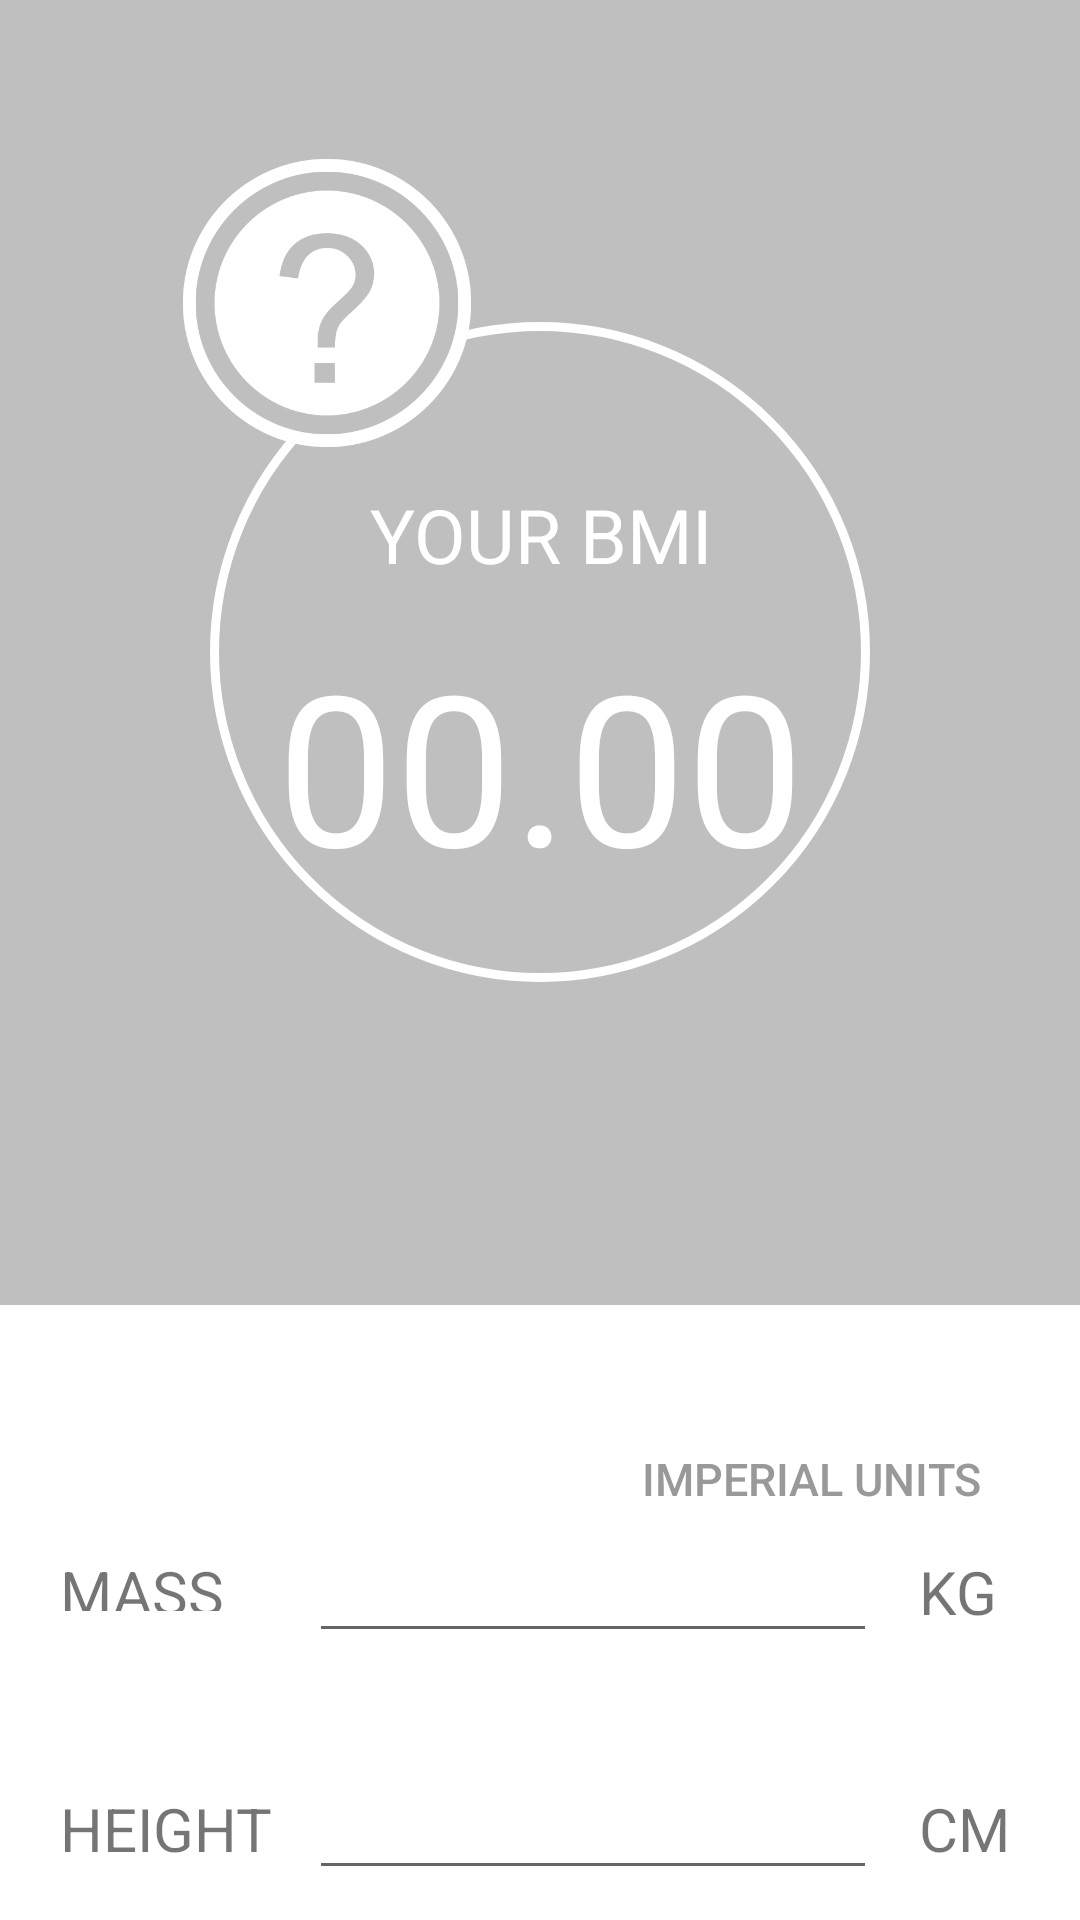

Layout XML and referenced resources for this Android screen:
<!-- AndroidManifest.xml: application theme AppTheme -->
<!-- res/layout/activity_main.xml -->
<?xml version="1.0" encoding="utf-8"?>
<android.support.v4.widget.DrawerLayout xmlns:android="http://schemas.android.com/apk/res/android"
    xmlns:tools="http://schemas.android.com/tools"
    xmlns:app="http://schemas.android.com/apk/res-auto"
    tools:context="com.example.aleksandra.koziel_swim_lab2.MainActivity"
    android:layout_width="match_parent"
    android:layout_height="match_parent"
    >
<ScrollView
    android:layout_width="match_parent"
    android:layout_height="match_parent"
    android:fillViewport="true">
<LinearLayout

        android:layout_width="fill_parent"
        android:layout_height="wrap_content"
        android:orientation="vertical"
        android:weightSum="1"
    >

    <RelativeLayout
        android:id="@+id/moodLayout"
        android:layout_width="fill_parent"
        android:layout_height="0dp"
        android:layout_weight="0.68"
        android:background="@color/additionalColor">


        <TextView
            android:id="@+id/yourBmi"
            android:layout_width="220dp"
            android:layout_height="220dp"
            android:layout_centerHorizontal="true"
            android:layout_centerVertical="true"
            android:layout_gravity="center_horizontal|top"
            android:width="220dp"
            android:height="220dp"
            android:background="@drawable/roundgrey2"
            android:gravity="center"
            android:paddingTop="75dp"
            android:text="@string/amountString"
            android:textColor="@color/backgroundColor"
            android:textSize="70dp" />

        <TextView
            android:id="@+id/bmiSignature"
            android:layout_width="wrap_content"
            android:layout_height="wrap_content"
            android:layout_alignTop="@+id/yourBmi"
            android:layout_centerHorizontal="true"
            android:layout_marginTop="54dp"
            android:gravity="center"
            android:text="@string/yourBmiString"
            android:textColor="@color/backgroundColor"
            android:textSize="25dp" />

        <ImageView
            android:id="@+id/imageView"
            android:layout_width="match_parent"
            android:layout_height="100dp"
            android:layout_alignBottom="@+id/bmiSignature"
            android:layout_alignEnd="@+id/bmiSignature"
            android:layout_marginBottom="44dp"
            android:layout_marginEnd="19dp"
            android:src="@drawable/ask" />

        <Button
            android:id="@+id/countButton"
            android:layout_width="100dp"
            android:layout_height="100dp"
            android:layout_marginBottom="44dp"
            android:background="@drawable/circle2"
            android:paddingTop="25dp"
            android:text="@string/countString"
            android:textColor="@color/additionalColor"
            android:textSize="25dp"
            android:layout_alignParentBottom="true"
            android:layout_alignEnd="@+id/menuHamburgerButton"
            android:layout_marginEnd="30dp" />

        <Button
            android:id="@+id/menuHamburgerButton"
            android:layout_width="40dp"
            android:layout_height="40dp"
            android:layout_marginTop="31dp"
            android:alpha="0.3"
            android:background="@drawable/hamburger"
            android:onClick="onPopupButtonClick"
            android:layout_alignParentTop="true"
            android:layout_toEndOf="@+id/yourBmi" />


    </RelativeLayout>

    <RelativeLayout
        android:id="@+id/dataLayout"
        android:layout_width="fill_parent"
        android:layout_height="0dp"
        android:layout_weight="0.32"
        android:background="@color/backgroundColor">

        <TextView
            android:id="@+id/mass"
            android:layout_width="wrap_content"
            android:layout_height="wrap_content"
            android:height="20dp"
            android:text="@string/massString"
            android:textSize="20dp"
            android:layout_above="@+id/yourHeight"
            android:layout_alignStart="@+id/myHeight"
            android:layout_marginBottom="49dp" />

        <TextView
            android:id="@+id/myHeight"
            android:layout_width="wrap_content"
            android:layout_height="wrap_content"
            android:layout_marginLeft="20dp"
            android:layout_marginStart="19dp"
            android:height="30dp"
            android:text="@string/heightString"
            android:textSize="20dp"
            android:layout_alignBaseline="@+id/yourHeight"
            android:layout_alignBottom="@+id/yourHeight"
            android:layout_alignParentStart="true" />

        <EditText
            android:id="@+id/yourMass"
            android:layout_width="wrap_content"
            android:layout_height="wrap_content"
            android:ems="8"
            android:gravity="right|bottom"
            android:inputType="number|numberSigned|numberDecimal"
            android:paddingTop="10dp"
            android:selectAllOnFocus="true"
            android:textSize="20dp"
            android:layout_alignBaseline="@+id/mass"
            android:layout_alignBottom="@+id/mass"
            android:layout_alignStart="@+id/yourHeight" />

        <EditText
            android:id="@+id/yourHeight"
            android:layout_width="wrap_content"
            android:layout_height="wrap_content"
            android:layout_alignParentBottom="true"
            android:layout_marginBottom="10dp"
            android:layout_marginLeft="12dp"
            android:layout_marginStart="16dp"
            android:layout_toEndOf="@+id/myHeight"
            android:ems="8"
            android:gravity="right|bottom"
            android:inputType="number|numberSigned|numberDecimal"
            android:paddingTop="10dp"
            android:selectAllOnFocus="false"
            android:textSize="20dp" />

        <Button
            android:id="@+id/units"
            android:layout_width="wrap_content"
            android:layout_height="wrap_content"
            android:layout_marginEnd="33dp"
            android:background="@color/backgroundColor"
            android:text="@string/imperial"
            android:textColor="@color/additionalColorDark"
            android:textSize="15dp"
            style="?android:attr/borderlessButtonStyle"
            android:layout_above="@+id/massUnits"
            android:layout_alignParentEnd="true" />

        <TextView
            android:id="@+id/massUnits"
            android:layout_width="wrap_content"
            android:layout_height="wrap_content"
            android:layout_marginStart="14dp"
            android:text="@string/kg"
            android:textSize="20dp"
            android:layout_marginRight="15dp"
            android:layout_alignBaseline="@+id/yourMass"
            android:layout_alignBottom="@+id/yourMass"
            android:layout_toEndOf="@+id/yourMass" />

        <TextView
            android:id="@+id/heightUnits"
            android:layout_width="wrap_content"
            android:layout_height="wrap_content"
            android:text="@string/m"
            android:textSize="20dp"
            android:layout_marginRight="15dp"
            android:layout_alignBaseline="@+id/yourHeight"
            android:layout_alignBottom="@+id/yourHeight"
            android:layout_alignStart="@+id/massUnits" />

    </RelativeLayout>


</LinearLayout>
</ScrollView>
    <android.support.design.widget.NavigationView
        android:layout_width="wrap_content"
        android:layout_height="match_parent"
        app:menu="@menu/drawer_menu"
        android:layout_gravity="start">

    </android.support.design.widget.NavigationView>
</android.support.v4.widget.DrawerLayout>
<!-- resources referenced by this layout -->
<resources>
  <color name="additionalColor">#bfbfbf</color>
  <color name="additionalColorDark">#999999</color>
  <color name="backgroundColor">#ffffff</color>
  <!-- drawable ask: png bitmap (drawable, 26673 bytes) -->
  <!-- drawable roundgrey2 (drawable) -->
  <?xml version="1.0" encoding="utf-8"?>
  <selector xmlns:android="http://schemas.android.com/apk/res/android">
      <item android:drawable="@drawable/roundgrey" />
  </selector>
  <string name="amountString">00.00</string>
  <string name="countString">COUNT</string>
  <string name="heightString">HEIGHT</string>
  <string name="imperial">IMPERIAL UNITS</string>
  <string name="kg">KG</string>
  <string name="m">CM</string>
  <string name="massString">MASS</string>
  <string name="yourBmiString">YOUR BMI</string>
  <style name="AppTheme" parent="@style/Theme.AppCompat.Light.DarkActionBar">
          <item name="windowActionBar">false</item>
          <item name="windowNoTitle">true</item>
          <item name="colorPrimary">@color/colorPrimary</item>
          <item name="colorPrimaryDark">@color/colorPrimaryDark</item>
          <item name="colorAccent">@color/colorAccent</item>
          <item name="android:popupMenuStyle">@style/PopupMenu</item>
          <item name="textAppearanceLargePopupMenu">@style/myPopupMenuTextAppearanceLarge</item>
          <item name="android:textAppearanceLargePopupMenu">@style/myPopupMenuTextAppearanceLarge</item>
          <item name="textAppearanceSmallPopupMenu">@style/myPopupMenuTextAppearanceSmall</item>
          <item name="android:textAppearanceSmallPopupMenu">@style/myPopupMenuTextAppearanceSmall</item>
          <item name="android:navigationBarColor">@color/myBlack</item>
  
      </style>
  <!-- drawable roundgrey (drawable) -->
  <?xml version="1.0" encoding="utf-8"?>
   <shape xmlns:android="http://schemas.android.com/apk/res/android"
          android:shape="oval">
  
  
          <stroke
              android:width="3dp"
              android:color="#ffffff" />
          <size
              android:width="60dp" android:height="60dp"/>
  
  </shape>
  <color name="colorPrimary">#000000</color>
  <color name="colorPrimaryDark">#000000</color>
  <color name="colorAccent">#000000</color>
  <style name="PopupMenu" parent="Widget.AppCompat.PopupMenu.Overflow">
          <item name="android:popupBackground">@color/backgroundColor</item>
          <item name="android:textColor">@color/additionalColor</item>
          <item name="android:textSize">14sp</item>
      </style>
  <style name="myPopupMenuTextAppearanceLarge" parent="@style/TextAppearance.AppCompat.Light.Widget.PopupMenu.Large">
          <item name="android:textColor">@color/additionalColor</item>
          <item name="android:textSize">14sp</item>
      </style>
  <style name="myPopupMenuTextAppearanceSmall" parent="@style/TextAppearance.AppCompat.Light.Widget.PopupMenu.Small">
          <item name="android:textColor">@color/additionalColor</item>
          <item name="android:textSize">14sp</item>
      </style>
  <color name="myBlack">#000000</color>
</resources>
